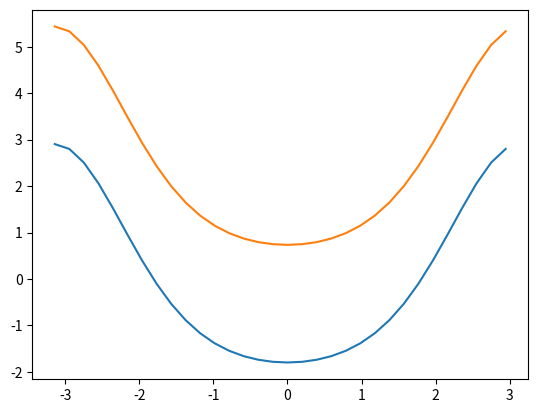

Reproduce this figure in Python.
import numpy as np
import matplotlib.pyplot as plt
from numpy.fft import fftn, ifftn

x = np.linspace(-np.pi, np.pi, endpoint=False, num=32)


def function(var1):
    return 2*np.exp(-np.cos(x))

def function2(var1):
    return np.cos(var1)

y = function(x)
fourier = fftn(y)
print("x(", x.shape, "):", x)
print("First Fourier is=", fourier[0])
fourier[0] = 0
plt.plot(x, ifftn(fourier), x, function(x))
print("Difference:", ifftn(fourier) - function(x))
plt.show()
